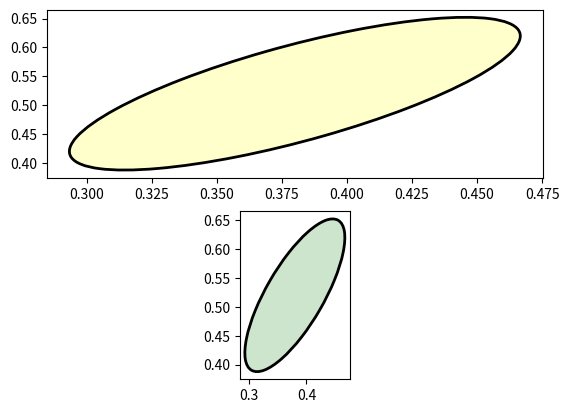

Write Python code to recreate this figure.
"""
Compare the ellipse generated with arcs versus a polygonal approximation
"""
import numpy as npy
from matplotlib import patches
from pylab import figure, show
xcenter, ycenter = 0.38, 0.52
width, height = 1e-1, 3e-1
angle = -30
theta = npy.arange(0.0, 360.0, 1.0)*npy.pi/180.0
x = width/2. * npy.cos(theta)
y = height/2. * npy.sin(theta)
rtheta = angle*npy.pi/180.
R = npy.array([
    [npy.cos(rtheta),  -npy.sin(rtheta)],
    [npy.sin(rtheta), npy.cos(rtheta)],
    ])
x, y = npy.dot(R, npy.array([x, y]))
x += xcenter
y += ycenter
fig = figure()
ax = fig.add_subplot(211, aspect='auto')
ax.fill(x, y, alpha=0.2, facecolor='yellow', edgecolor='yellow', linewidth=1, zorder=1)
e1 = patches.Arc((xcenter, ycenter), width, height,
             angle=angle, linewidth=2, fill=False, zorder=2)
ax.add_patch(e1)
ax = fig.add_subplot(212, aspect='equal')
ax.fill(x, y, alpha=0.2, facecolor='green', edgecolor='green', zorder=1)
e2 = patches.Arc((xcenter, ycenter), width, height,
             angle=angle, linewidth=2, fill=False, zorder=2)
ax.add_patch(e2)
fig.savefig('ellipse_compare')
show()
